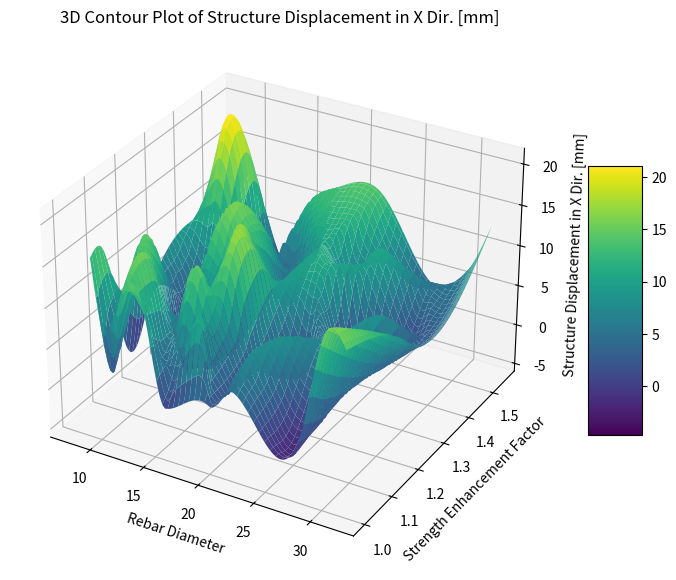

Python code for this plot:
import numpy as np
import matplotlib.pyplot as plt
from scipy.interpolate import griddata

# Define the plotting function
def PLOT_3D(TAG, X, Y, Z, XLABEL, YLABEL, ZLABEL):
    # Convert to NumPy arrays
    X = np.array(X)
    Y = np.array(Y)
    Z = np.array(Z)
    
    # Create grid for contour plot
    xi = np.linspace(min(X), max(X), 100)
    yi = np.linspace(min(Y), max(Y), 100)
    xi, yi = np.meshgrid(xi, yi)
    
    # Interpolate Z values on the grid
    zi = griddata((X, Y), Z, (xi, yi), method='cubic')
    
    # Plot 3D contour
    fig = plt.figure(TAG, figsize=(10, 7))
    ax = fig.add_subplot(111, projection='3d')
    contour = ax.plot_surface(xi, yi, zi, cmap='viridis', edgecolor='none')
    
    ax.set_xlabel(XLABEL)
    ax.set_ylabel(YLABEL)
    ax.set_zlabel(ZLABEL)
    
    fig.colorbar(contour, ax=ax, shrink=0.5, aspect=5)
    plt.title(f'3D Contour Plot of {ZLABEL}')
    plt.show()

# Generate random test data
np.random.seed(0)
DIAc_MAX = np.random.choice([8, 10, 12, 14, 16, 18, 20, 22, 25, 28, 30, 32], 100)
Kfc_MAX = np.random.choice([1, 1.05, 1.10, 1.15, 1.20, 1.25, 1.30, 1.35, 1.40, 1.45, 1.50, 1.55], 100)
DISP_X_MAX = np.random.uniform(low=0.5, high=15.0, size=100)  # Synthetic displacement values

# Labels
XLABEL = 'Rebar Diameter'
YLABEL = 'Strength Enhancement Factor'
ZLABEL = 'Structure Displacement in X Dir. [mm]'

# Plot
PLOT_3D(1, DIAc_MAX, Kfc_MAX, DISP_X_MAX, XLABEL, YLABEL, ZLABEL)
